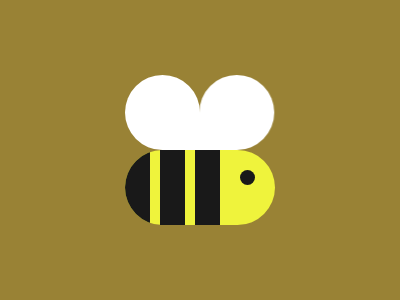

Give the HTML and CSS whose rendering is this image.

<div a></div>
<div b>
  <div></div>
</div>
<div c></div>
<div d></div>
<style>
  *{
    background:#998235;
  }
  [a]{
    position:absolute;
    width:75;
    height:75;
    background:#FFFFFF;
    border-radius:50% 50% 0;
    top:75;
    left:125;
    -webkit-box-reflect:right -0.7px;
  }
  [b]{
    width:150;
    height:75;
    position:relative;
    background:#EFF33C;
    border-radius:50px;
    top:142;
    left:117;
    overflow:hidden
  }
  [b]>div{
    background:#191919;
    position:absolute;
    width:25;
    height:75;
    left:0;
  }
  [c]{
    width:25;
    height:75;
    position:relative;
    background:#191919;
    top:67;
    left:152;
    -webkit-box-reflect:right 10px;
  }
  [d]{
    position:fixed;
    border-radius:50%;
    width:15px;
    height:15px;
    background:#191919;
    left:240;
    top:170;
  }
</style>
